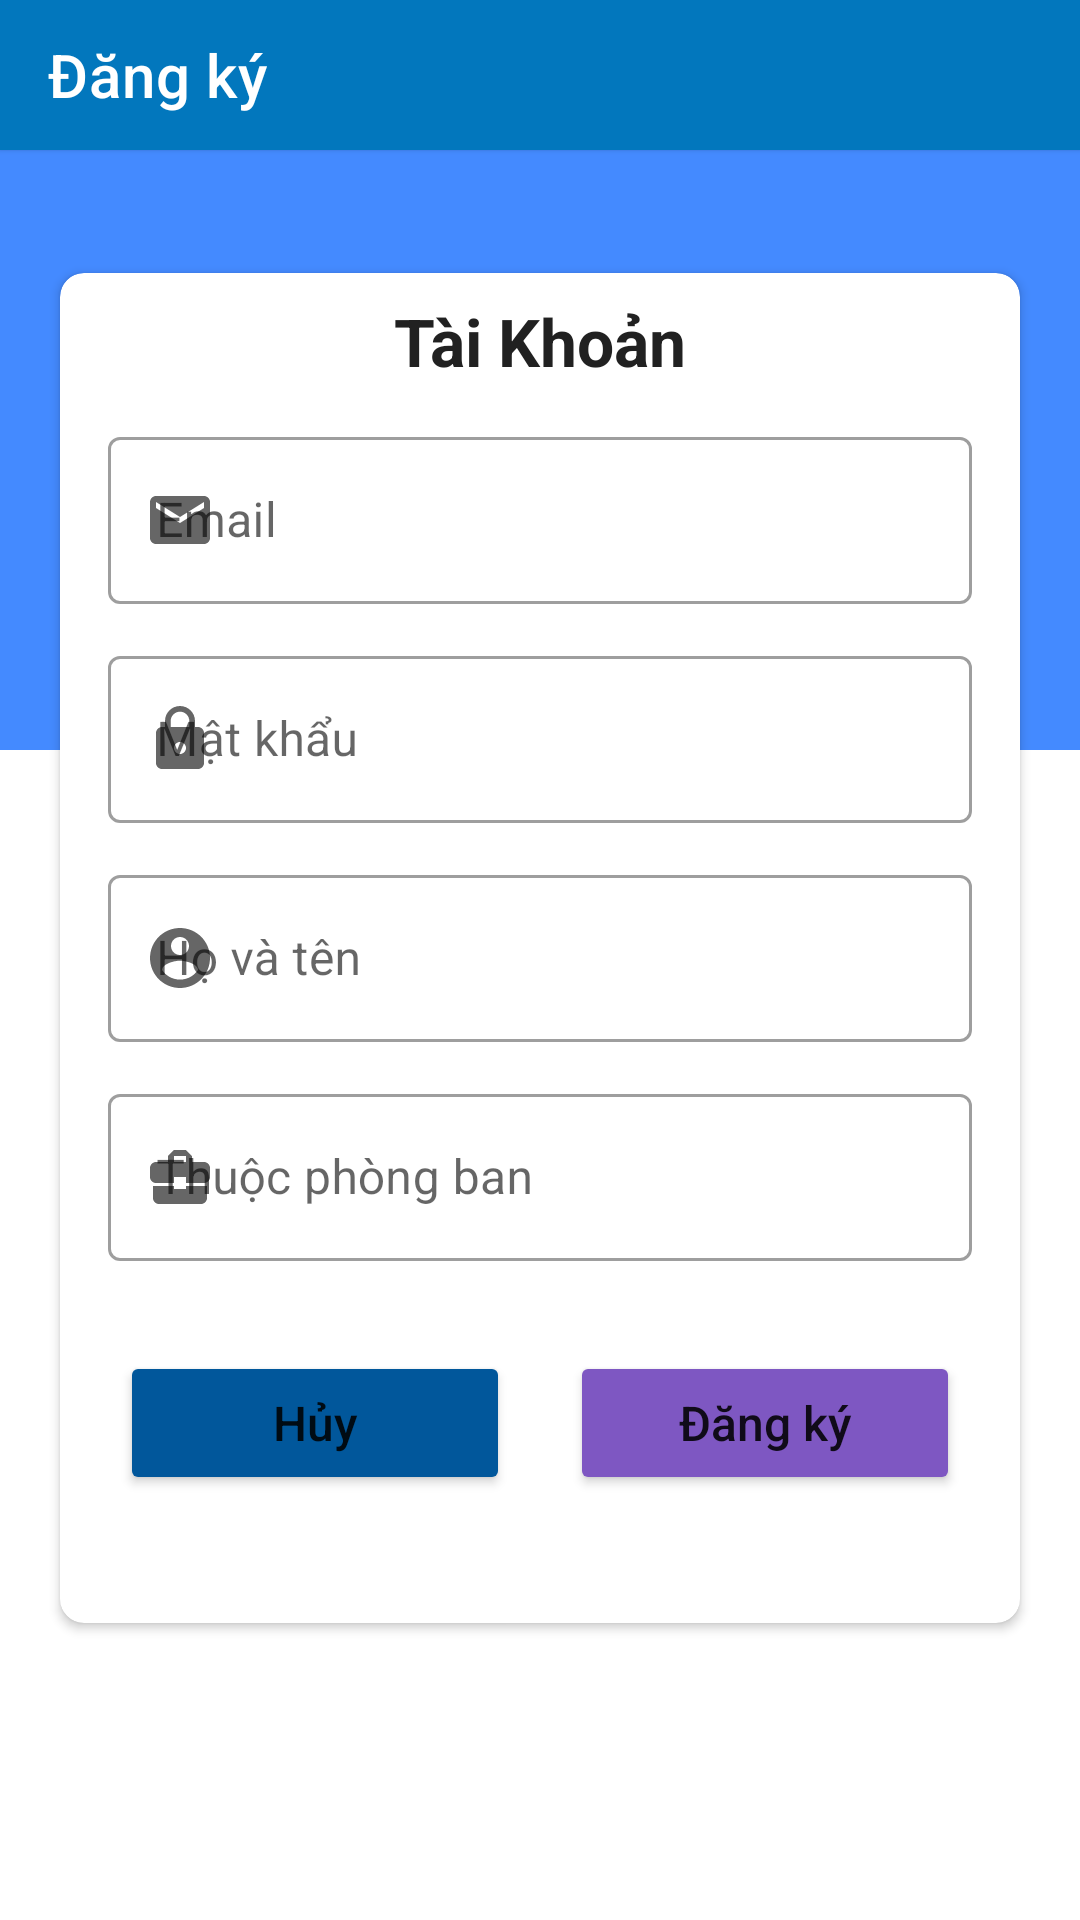

The Android layout XML behind this screen, and the referenced resources:
<!-- AndroidManifest.xml: application theme AppTheme -->
<!-- res/layout/register_fragment.xml -->
<?xml version="1.0" encoding="utf-8"?>
<layout>
<androidx.constraintlayout.widget.ConstraintLayout xmlns:android="http://schemas.android.com/apk/res/android"
    xmlns:app="http://schemas.android.com/apk/res-auto"
    xmlns:tools="http://schemas.android.com/tools"
    android:layout_width="match_parent"
    android:layout_height="match_parent"
    android:id="@+id/main">
    <androidx.appcompat.widget.Toolbar
        android:id="@+id/toolbar"
        app:title="Đăng ký"
        app:titleTextColor="@color/white"
        android:background="@color/or"
        android:layout_width="match_parent"
        android:elevation="1dp"
        android:theme="@style/ToolbarTheme"
        android:layout_height="50dp"
        app:layout_constraintEnd_toEndOf="parent"
        app:layout_constraintTop_toTopOf="parent"
        app:layout_constraintStart_toStartOf="parent">

    </androidx.appcompat.widget.Toolbar>


    <androidx.constraintlayout.widget.ConstraintLayout
        android:id="@+id/background"
        android:layout_width="match_parent"
        android:layout_height="200dp"
        android:background="#448aff"
        app:layout_constraintEnd_toEndOf="parent"
        app:layout_constraintStart_toStartOf="parent"
        app:layout_constraintTop_toBottomOf="@id/toolbar"/>

    <androidx.cardview.widget.CardView
        android:id="@+id/cardview"
        android:background="?attr/backgroundLight"
        android:layout_width="match_parent"
        android:layout_height="450dp"
        app:layout_constraintTop_toTopOf="@+id/main"
        app:cardCornerRadius="8dp"
        android:layout_marginTop="91dp"
        android:layout_marginLeft="20dp"
        android:layout_marginRight="20dp"
        app:layout_constraintEnd_toEndOf="parent"
        app:layout_constraintStart_toStartOf="parent">
        <ScrollView
            android:layout_width="match_parent"
            android:layout_height="match_parent">
        <LinearLayout
            android:layout_width="match_parent"
            android:layout_height="wrap_content"
            android:orientation="vertical">
            <TextView
                android:layout_width="match_parent"
                android:layout_height="wrap_content"
                android:text="Tài Khoản"
                android:textColor="?attr/Text_head"
                android:textSize="22dp"
                android:textStyle="bold"
                android:gravity="center"
                android:layout_marginTop="8dp"
                />

            <com.google.android.material.textfield.TextInputLayout
                android:layout_marginTop="12dp"
                android:id="@+id/textFieldEmail"
                style="@style/Widget.MaterialComponents.TextInputLayout.OutlinedBox"
                android:layout_marginRight="16dp"
                android:layout_marginLeft="16dp"
                android:layout_width="match_parent"
                android:layout_height="wrap_content"
                app:startIconDrawable="@drawable/ic_baseline_email_24"
                android:hint="Email">

                <com.google.android.material.textfield.TextInputEditText
                    android:id="@+id/edtEmail"
                    android:inputType="textEmailAddress|textEmailSubject"
                    android:layout_width="match_parent"
                    android:layout_height="wrap_content"
                    />
            </com.google.android.material.textfield.TextInputLayout>

            <com.google.android.material.textfield.TextInputLayout
            android:layout_marginTop="12dp"
            android:id="@+id/textFieldPass"
            style="@style/Widget.MaterialComponents.TextInputLayout.OutlinedBox"
            android:layout_marginRight="16dp"
            android:layout_marginLeft="16dp"
            android:layout_width="match_parent"
            app:startIconDrawable="@drawable/ic_baseline_https_24"
            android:layout_height="wrap_content"
            android:hint="Mật khẩu">

            <com.google.android.material.textfield.TextInputEditText
                android:id="@+id/edtPass"
                android:layout_width="match_parent"
                android:layout_height="wrap_content"
                />
        </com.google.android.material.textfield.TextInputLayout>




















            <com.google.android.material.textfield.TextInputLayout
                android:layout_marginTop="12dp"
                android:id="@+id/textFieldName"
                style="@style/Widget.MaterialComponents.TextInputLayout.OutlinedBox"
                android:layout_marginRight="16dp"
                android:layout_marginLeft="16dp"
                android:layout_width="match_parent"
                android:layout_height="wrap_content"
                app:startIconDrawable="@drawable/ic_baseline_account_circle_24"
                android:hint="Họ và tên">

                <com.google.android.material.textfield.TextInputEditText
                    android:id="@+id/edtName"
                    android:inputType="text"
                    android:layout_width="match_parent"
                    android:layout_height="wrap_content"
                    />
            </com.google.android.material.textfield.TextInputLayout>

            <com.google.android.material.textfield.TextInputLayout
                android:layout_marginTop="12dp"
                android:id="@+id/textFielRoom"
                style="@style/Widget.MaterialComponents.TextInputLayout.OutlinedBox"
                android:layout_marginRight="16dp"
                android:layout_marginLeft="16dp"
                android:layout_width="match_parent"
                android:layout_height="wrap_content"
                app:startIconDrawable="@drawable/ic_baseline_business_center_24"
                android:hint="Thuộc phòng ban">

                <com.google.android.material.textfield.TextInputEditText
                    android:id="@+id/edtRoom"
                    android:layout_width="match_parent"
                    android:layout_height="wrap_content"
                    />
            </com.google.android.material.textfield.TextInputLayout>

            <LinearLayout
                android:layout_marginTop="30dp"
                android:layout_width="match_parent"
                android:layout_height="wrap_content"
                android:orientation="horizontal"
                android:layout_marginBottom="25dp"
                android:weightSum="2">

                <Button
                    android:id="@+id/btCancel"
                    android:layout_width="0dp"
                    android:layout_weight="1"
                    android:layout_height="wrap_content"
                    android:layout_gravity="center"
                    android:backgroundTint="#01579b"
                    android:text="Hủy"
                    android:textSize="16dp"
                    android:layout_marginLeft="20dp"
                    android:layout_marginRight="20dp"
                    android:textAllCaps="false" />
                <Button
                    android:id="@+id/btRegister"
                    android:layout_width="0dp"
                    android:layout_weight="1"
                    android:layout_height="wrap_content"
                    android:layout_gravity="center"
                    android:textSize="16dp"
                    android:layout_marginRight="20dp"
                    android:backgroundTint="#7e57c2"
                    android:text="Đăng ký"
                    android:textAllCaps="false" />
            </LinearLayout>

        </LinearLayout>
        </ScrollView>

    </androidx.cardview.widget.CardView>

</androidx.constraintlayout.widget.ConstraintLayout>
</layout>
<!-- resources referenced by this layout -->
<resources>
  <color name="or">#0277bd</color>
  <color name="white">#ffffff</color>
  <!-- drawable ic_baseline_account_circle_24 (drawable) -->
  <vector android:height="24dp" android:tint="#56595B"
      android:viewportHeight="24" android:viewportWidth="24"
      android:width="24dp" xmlns:android="http://schemas.android.com/apk/res/android">
      <path android:fillColor="@android:color/white" android:pathData="M12,2C6.48,2 2,6.48 2,12s4.48,10 10,10 10,-4.48 10,-10S17.52,2 12,2zM12,5c1.66,0 3,1.34 3,3s-1.34,3 -3,3 -3,-1.34 -3,-3 1.34,-3 3,-3zM12,19.2c-2.5,0 -4.71,-1.28 -6,-3.22 0.03,-1.99 4,-3.08 6,-3.08 1.99,0 5.97,1.09 6,3.08 -1.29,1.94 -3.5,3.22 -6,3.22z"/>
  </vector>
  <!-- drawable ic_baseline_business_center_24 (drawable) -->
  <vector android:height="24dp" android:tint="#56595B"
      android:viewportHeight="24" android:viewportWidth="24"
      android:width="24dp" xmlns:android="http://schemas.android.com/apk/res/android">
      <path android:fillColor="@android:color/white" android:pathData="M10,16v-1L3.01,15L3,19c0,1.11 0.89,2 2,2h14c1.11,0 2,-0.89 2,-2v-4h-7v1h-4zM20,7h-4.01L15.99,5l-2,-2h-4l-2,2v2L4,7c-1.1,0 -2,0.9 -2,2v3c0,1.11 0.89,2 2,2h6v-2h4v2h6c1.1,0 2,-0.9 2,-2L22,9c0,-1.1 -0.9,-2 -2,-2zM14,7h-4L10,5h4v2z"/>
  </vector>
  <!-- drawable ic_baseline_email_24 (drawable) -->
  <vector android:height="24dp" android:tint="#56595B"
      android:viewportHeight="24" android:viewportWidth="24"
      android:width="24dp" xmlns:android="http://schemas.android.com/apk/res/android">
      <path android:fillColor="@android:color/white" android:pathData="M20,4L4,4c-1.1,0 -1.99,0.9 -1.99,2L2,18c0,1.1 0.9,2 2,2h16c1.1,0 2,-0.9 2,-2L22,6c0,-1.1 -0.9,-2 -2,-2zM20,8l-8,5 -8,-5L4,6l8,5 8,-5v2z"/>
  </vector>
  <!-- drawable ic_baseline_https_24 (drawable) -->
  <vector android:height="24dp" android:tint="#616161"
      android:viewportHeight="24" android:viewportWidth="24"
      android:width="24dp" xmlns:android="http://schemas.android.com/apk/res/android">
      <path android:fillColor="@android:color/white" android:pathData="M18,8h-1L17,6c0,-2.76 -2.24,-5 -5,-5S7,3.24 7,6v2L6,8c-1.1,0 -2,0.9 -2,2v10c0,1.1 0.9,2 2,2h12c1.1,0 2,-0.9 2,-2L20,10c0,-1.1 -0.9,-2 -2,-2zM12,17c-1.1,0 -2,-0.9 -2,-2s0.9,-2 2,-2 2,0.9 2,2 -0.9,2 -2,2zM15.1,8L8.9,8L8.9,6c0,-1.71 1.39,-3.1 3.1,-3.1 1.71,0 3.1,1.39 3.1,3.1v2z"/>
  </vector>
  <!-- drawable ic_baseline_phone_24 (drawable) -->
  <vector android:height="24dp" android:tint="#56595B"
      android:viewportHeight="24" android:viewportWidth="24"
      android:width="24dp" xmlns:android="http://schemas.android.com/apk/res/android">
      <path android:fillColor="@android:color/white" android:pathData="M6.62,10.79c1.44,2.83 3.76,5.14 6.59,6.59l2.2,-2.2c0.27,-0.27 0.67,-0.36 1.02,-0.24 1.12,0.37 2.33,0.57 3.57,0.57 0.55,0 1,0.45 1,1V20c0,0.55 -0.45,1 -1,1 -9.39,0 -17,-7.61 -17,-17 0,-0.55 0.45,-1 1,-1h3.5c0.55,0 1,0.45 1,1 0,1.25 0.2,2.45 0.57,3.57 0.11,0.35 0.03,0.74 -0.25,1.02l-2.2,2.2z"/>
  </vector>
  <style name="ToolbarTheme" parent="@style/ThemeOverlay.AppCompat.Dark.ActionBar">
          
          <item name="android:textColorPrimary">@color/white</item>
          
          
          <item name="android:textSize">18sp</item>
          <item name="android:textStyle">normal</item>
          
          
          
          <item name="colorControlHighlight">#111</item>
      </style>
  <style name="DrawerArrowStyle" parent="@style/Widget.AppCompat.DrawerArrowToggle">
          <item name="spinBars">true</item>
      </style>
  <style name="WindowAnimationTransition">
          <item name="android:windowEnterAnimation">@android:anim/fade_in</item>
          <item name="android:windowExitAnimation">@android:anim/fade_out</item>
      </style>
</resources>
